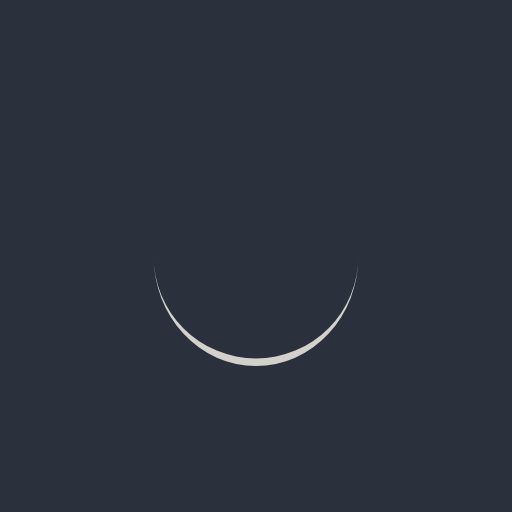
t = 0.00 s
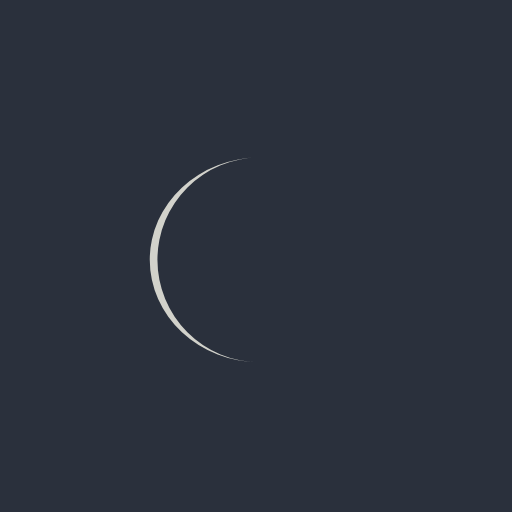
t = 0.40 s
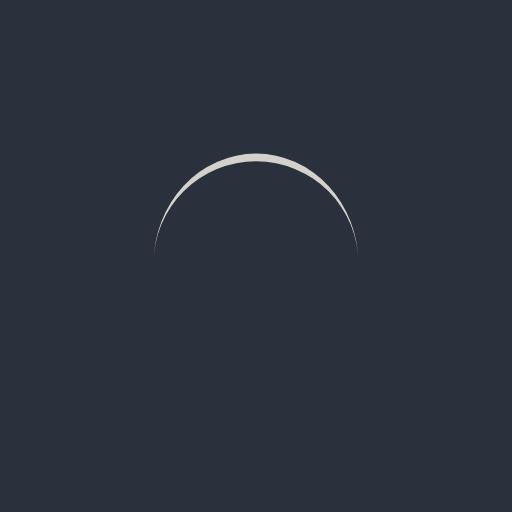
t = 0.79 s
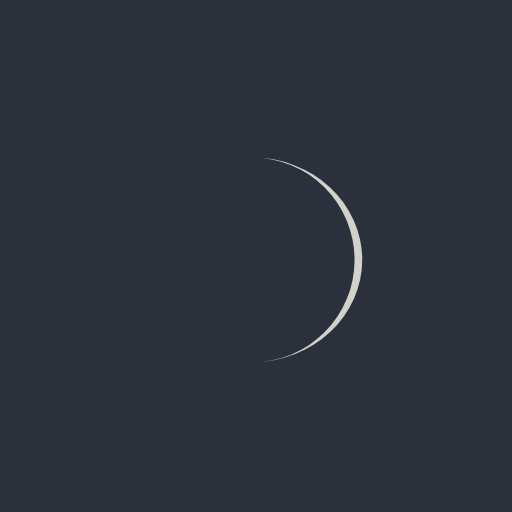
t = 1.19 s

The animated SVG that drew these frames (rendered in a browser with its animation timeline set to each time). Animation: 1 SMIL element (animateTransform=1); one cycle of 1.59 s, repeats indefinitely.

<?xml version="1.0" encoding="utf-8"?>
<svg xmlns="http://www.w3.org/2000/svg" xmlns:xlink="http://www.w3.org/1999/xlink" style="margin: auto; background: rgb(42, 48, 60); display: block; shape-rendering: auto;" width="34px" height="34px" viewBox="0 0 100 100" preserveAspectRatio="xMidYMid">
<path d="M30 50A20 20 0 0 0 70 50A20 21.5 0 0 1 30 50" fill="#d2d2cb" stroke="none">
  <animateTransform attributeName="transform" type="rotate" dur="1.5873015873015872s" repeatCount="indefinite" keyTimes="0;1" values="0 50 50.75;360 50 50.75"></animateTransform>
</path>
<!-- [ldio] generated by https://loading.io/ --></svg>